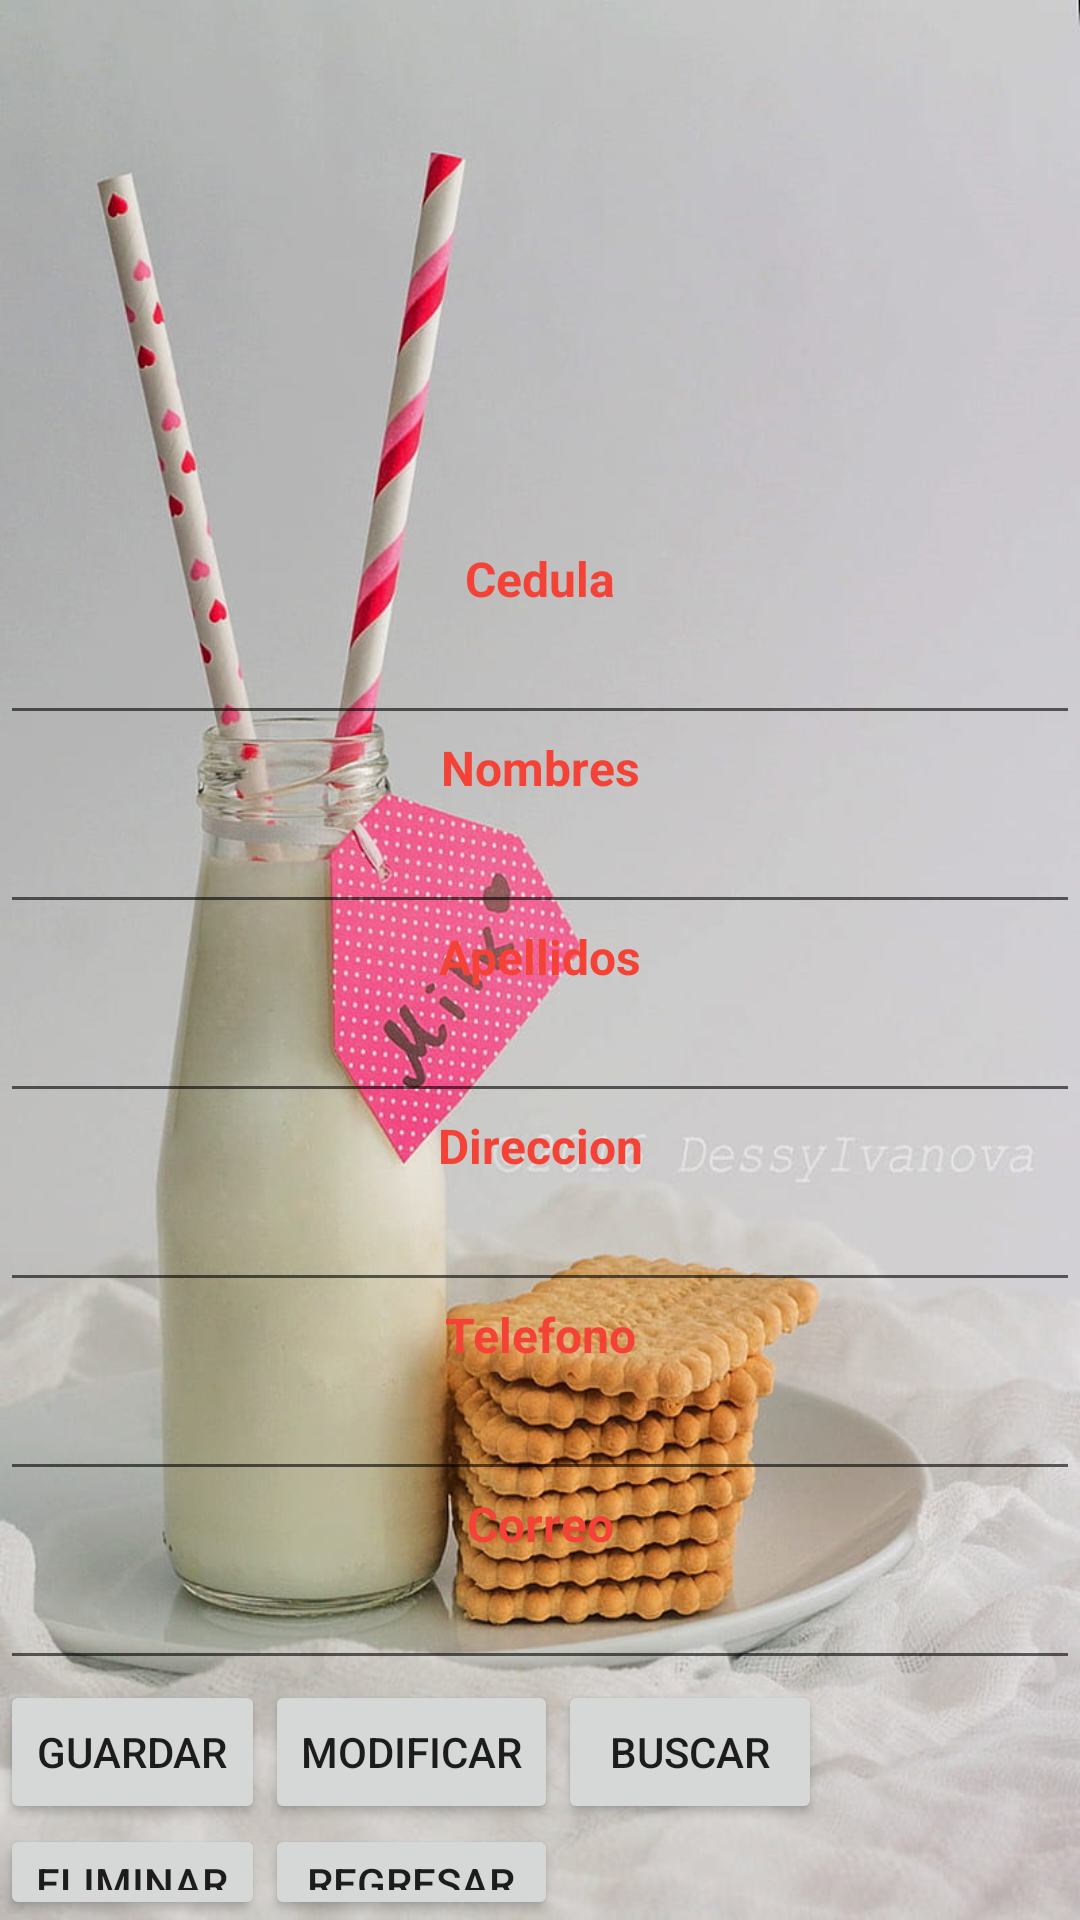

This screen was rendered from an Android layout file. Write that file and the resources it references.
<!-- AndroidManifest.xml: application theme Theme.Lacteos -->
<!-- res/layout/activity_proveedores.xml -->
<?xml version="1.0" encoding="utf-8"?>
<androidx.constraintlayout.widget.ConstraintLayout xmlns:android="http://schemas.android.com/apk/res/android"
    xmlns:app="http://schemas.android.com/apk/res-auto"
    xmlns:tools="http://schemas.android.com/tools"
    android:layout_width="match_parent"
    android:layout_height="match_parent"
    tools:context=".Proveedores">
    <TableLayout
        android:layout_width="match_parent"
        android:layout_height="match_parent"
        android:background="@drawable/fon"
        tools:layout_editor_absoluteX="-16dp"
        tools:layout_editor_absoluteY="220dp"></TableLayout>
    <LinearLayout
        android:layout_width="match_parent"
        android:layout_height="match_parent"
        android:orientation="vertical">

        <ImageView
            android:id="@+id/imageView3"
            android:layout_width="match_parent"
            android:layout_height="182dp"
            app:srcCompat="@mipmap/repartidor" />

        <TextView
            android:id="@+id/textView23"
            android:layout_width="match_parent"
            android:layout_height="wrap_content"
            android:text="Cedula"
            android:textAlignment="center"
            android:textColor="#F44336"
            android:textSize="16sp"
            android:textStyle="bold" />

        <EditText
            android:id="@+id/etcedulaprov"
            android:layout_width="match_parent"
            android:layout_height="wrap_content"
            android:ems="10"
            android:inputType="number"
            android:textColor="#070707" />

        <TextView
            android:id="@+id/textView8"
            android:layout_width="match_parent"
            android:layout_height="wrap_content"
            android:text="Nombres"
            android:textAlignment="center"
            android:textColor="#F44336"
            android:textSize="16sp"
            android:textStyle="bold" />

        <EditText
            android:id="@+id/etnombreprov"
            android:layout_width="match_parent"
            android:layout_height="wrap_content"
            android:ems="10"
            android:inputType="textPersonName"
            android:textColor="#050505" />

        <TextView
            android:id="@+id/textView9"
            android:layout_width="match_parent"
            android:layout_height="wrap_content"
            android:text="Apellidos"
            android:textAlignment="center"
            android:textColor="#F44336"
            android:textSize="16sp"
            android:textStyle="bold" />

        <EditText
            android:id="@+id/etapellidoprov"
            android:layout_width="match_parent"
            android:layout_height="wrap_content"
            android:ems="10"
            android:inputType="textPersonName"
            android:textColor="#040303" />

        <TextView
            android:id="@+id/textView10"
            android:layout_width="match_parent"
            android:layout_height="wrap_content"
            android:text="Direccion"
            android:textAlignment="center"
            android:textColor="#F44336"
            android:textSize="16sp"
            android:textStyle="bold" />

        <EditText
            android:id="@+id/etdireccionprov"
            android:layout_width="match_parent"
            android:layout_height="wrap_content"
            android:ems="10"
            android:inputType="textPersonName"
            android:textColor="#020202" />

        <TextView
            android:id="@+id/textView11"
            android:layout_width="match_parent"
            android:layout_height="wrap_content"
            android:text="Telefono"
            android:textAlignment="center"
            android:textColor="#F44336"
            android:textSize="16sp"
            android:textStyle="bold" />

        <EditText
            android:id="@+id/ettelfprov"
            android:layout_width="match_parent"
            android:layout_height="wrap_content"
            android:ems="10"
            android:inputType="phone"
            android:textColor="#040303" />

        <TextView
            android:id="@+id/textView12"
            android:layout_width="match_parent"
            android:layout_height="wrap_content"
            android:text="Correo"
            android:textAlignment="center"
            android:textColor="#F44336"
            android:textSize="16sp"
            android:textStyle="bold" />

        <EditText
            android:id="@+id/etcorreoprov"
            android:layout_width="match_parent"
            android:layout_height="wrap_content"
            android:ems="10"
            android:inputType="textEmailAddress"
            android:textColor="#050505" />

        <TableLayout
            android:layout_width="match_parent"
            android:layout_height="match_parent">

            <TableRow
                android:layout_width="match_parent"
                android:layout_height="match_parent" >

                <Button
                    android:id="@+id/btnguardar1"
                    android:layout_width="wrap_content"
                    android:layout_height="wrap_content"
                    android:text="guardar" />

                <Button
                    android:id="@+id/btnmodificar1"
                    android:layout_width="wrap_content"
                    android:layout_height="wrap_content"
                    android:text="modificar" />

                <Button
                    android:id="@+id/btnbuscar1"
                    android:layout_width="wrap_content"
                    android:layout_height="wrap_content"
                    android:text="buscar" />
            </TableRow>

            <TableRow
                android:layout_width="match_parent"
                android:layout_height="match_parent" >

                <Button
                    android:id="@+id/btneliminar1"
                    android:layout_width="wrap_content"
                    android:layout_height="wrap_content"
                    android:text="eliminar" />

                <Button
                    android:id="@+id/btnregresar1"
                    android:layout_width="wrap_content"
                    android:layout_height="wrap_content"
                    android:text="regresar" />
            </TableRow>

        </TableLayout>
    </LinearLayout>
</androidx.constraintlayout.widget.ConstraintLayout>
<!-- resources referenced by this layout -->
<resources>
  <!-- drawable fon: jpg bitmap (drawable, 86235 bytes) -->
  <style name="Theme.Lacteos" parent="Theme.MaterialComponents.DayNight.DarkActionBar">
          
          <item name="colorPrimary">@color/purple_500</item>
          <item name="colorPrimaryVariant">@color/purple_700</item>
          <item name="colorOnPrimary">@color/white</item>
          
          <item name="colorSecondary">@color/teal_200</item>
          <item name="colorSecondaryVariant">@color/teal_700</item>
          <item name="colorOnSecondary">@color/black</item>
          
          <item name="android:statusBarColor">?attr/colorPrimaryVariant</item>
          
      </style>
  <!-- not gathered from this repository: default colours our renderer supplied (Android Studio template values) -->
  <color name="purple_500">#FF6200EE</color>
  <color name="purple_700">#FF3700B3</color>
  <color name="teal_200">#FF03DAC5</color>
  <color name="teal_700">#FF018786</color>
  <color name="black">#FF000000</color>
  <color name="white">#FFFFFFFF</color>
</resources>
